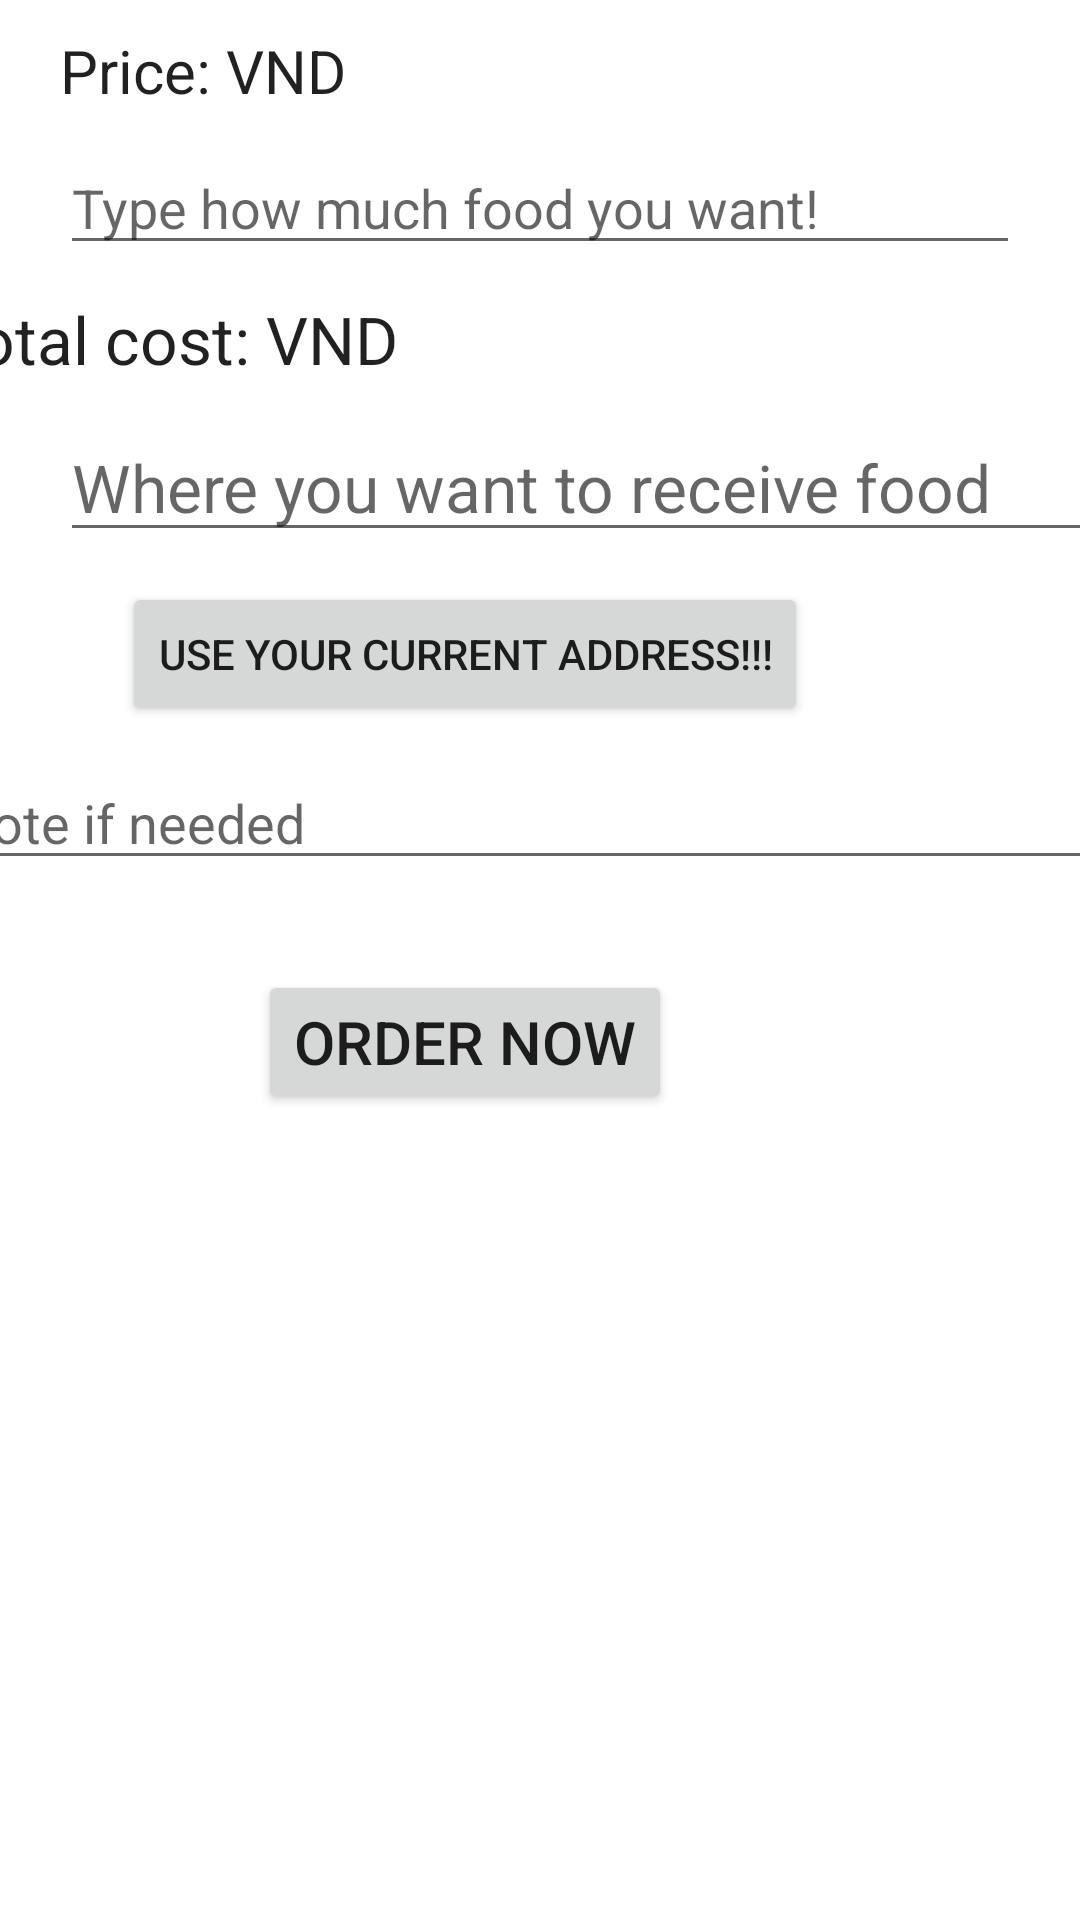

Android layout source for this screen:
<!-- AndroidManifest.xml: application theme Theme.BestRiceStore -->
<!-- res/layout/order_dialog_fragment.xml -->
<?xml version="1.0" encoding="utf-8"?>
<androidx.constraintlayout.widget.ConstraintLayout xmlns:android="http://schemas.android.com/apk/res/android"
    android:layout_width="400dp"
    android:layout_height="550dp"
    android:layout_gravity=""
    xmlns:app="http://schemas.android.com/apk/res-auto">


    <TextView
        android:id="@+id/cost"
        android:layout_width="wrap_content"
        android:layout_height="wrap_content"
        android:layout_marginStart="20dp"
        android:layout_marginTop="10dp"
        android:inputType="number"
        android:layout_marginEnd="20dp"
        android:text="Price: VND"
        android:maxLines="1"
        android:textSize="20dp"
        android:textAppearance="@style/TextAppearance.AppCompat.Large"
        app:layout_constraintEnd_toEndOf="parent"
        app:layout_constraintStart_toStartOf="parent"
        app:layout_constraintTop_toTopOf="parent"
        app:layout_constraintHorizontal_bias="0.0"
        app:layout_goneMarginEnd="50dp"
        />

    <EditText
        android:id="@+id/quantity"
        android:layout_width="match_parent"
        android:layout_height="wrap_content"
        android:layout_marginStart="20dp"
        android:layout_marginTop="10dp"
        android:inputType="number"
        android:layout_marginEnd="20dp"
        android:hint="Type how much food you want!"
        android:maxLines="1"
        app:layout_constraintEnd_toEndOf="parent"
        app:layout_constraintStart_toStartOf="parent"
        app:layout_constraintTop_toBottomOf="@+id/cost"
        app:layout_constraintHorizontal_bias="0.0"
        app:layout_goneMarginEnd="50dp"

        />
    <EditText
        android:id="@+id/address"
        android:layout_width="400dp"
        android:layout_height="wrap_content"
        android:layout_marginStart="20dp"
        android:layout_marginTop="10dp"
        android:layout_marginEnd="20dp"
        android:hint="Where you want to receive food"
        android:inputType="none"
        android:maxLines="2"
        android:textAppearance="@style/TextAppearance.AppCompat.Large"
        app:layout_constraintEnd_toEndOf="parent"
        app:layout_constraintStart_toStartOf="parent"
        app:layout_constraintTop_toBottomOf="@+id/textViewTotalCost"
        app:layout_constraintHorizontal_bias="0.0"
        android:layout_marginRight="50dp"

        />


    <TextView
        android:id="@+id/textViewTotalCost"
        android:layout_width="350dp"
        android:layout_height="wrap_content"
        android:layout_marginTop="10dp"
        android:text="Total cost: VND"
        android:layout_marginEnd="30dp"
        android:textAppearance="@style/TextAppearance.AppCompat.Large"
        app:layout_constraintTop_toBottomOf="@+id/quantity"
        app:layout_constraintEnd_toEndOf="parent"
        android:layout_marginRight="50dp"

        />


    <Button
        android:id="@+id/btn_addressSet"
        android:layout_width="wrap_content"
        android:layout_height="wrap_content"
        android:layout_marginTop="10dp"
        android:text="Use your current address!!!"
        app:layout_constraintEnd_toEndOf="parent"
        app:layout_constraintStart_toStartOf="parent"
        android:layout_marginRight="50dp"

        app:layout_constraintTop_toBottomOf="@+id/address" />
    <EditText
        android:id="@+id/note"
        android:layout_width="400dp"
        android:layout_height="wrap_content"
        android:hint="Note if needed"
        android:layout_marginTop="10dp"
        android:layout_marginStart="20dp"
        android:layout_marginEnd="20dp"
        app:layout_constraintStart_toStartOf="parent"
        app:layout_constraintEnd_toEndOf="parent"
        app:layout_constraintTop_toBottomOf="@id/btn_addressSet"

        />

    <Button
        android:id="@+id/btn_Order"
        android:layout_width="wrap_content"
        android:layout_height="wrap_content"
        android:textSize="20dp"
        android:layout_marginTop="30dp"
        android:text="Order Now"
        app:layout_constraintEnd_toEndOf="parent"

        android:layout_marginRight="50dp"
        app:layout_constraintStart_toStartOf="parent"
        app:layout_constraintTop_toBottomOf="@+id/note" />

</androidx.constraintlayout.widget.ConstraintLayout>
<!-- resources referenced by this layout -->
<resources>
  <style name="Theme.BestRiceStore" parent="Theme.MaterialComponents.DayNight.DarkActionBar">
          
          <item name="colorPrimary">@color/purple_500</item>
          <item name="colorPrimaryVariant">@color/purple_700</item>
          <item name="colorOnPrimary">@color/white</item>
          
          <item name="colorSecondary">@color/teal_200</item>
          <item name="colorSecondaryVariant">@color/teal_700</item>
          <item name="colorOnSecondary">@color/black</item>
          
          <item name="android:statusBarColor">?attr/colorPrimaryVariant</item>
          
      </style>
  <color name="purple_500">#FF6200EE</color>
  <color name="purple_700">#FF3700B3</color>
  <color name="white">#FFFFFF</color>
  <color name="teal_200">#FF03DAC5</color>
  <color name="teal_700">#FF018786</color>
  <color name="black">#FF000000</color>
</resources>
